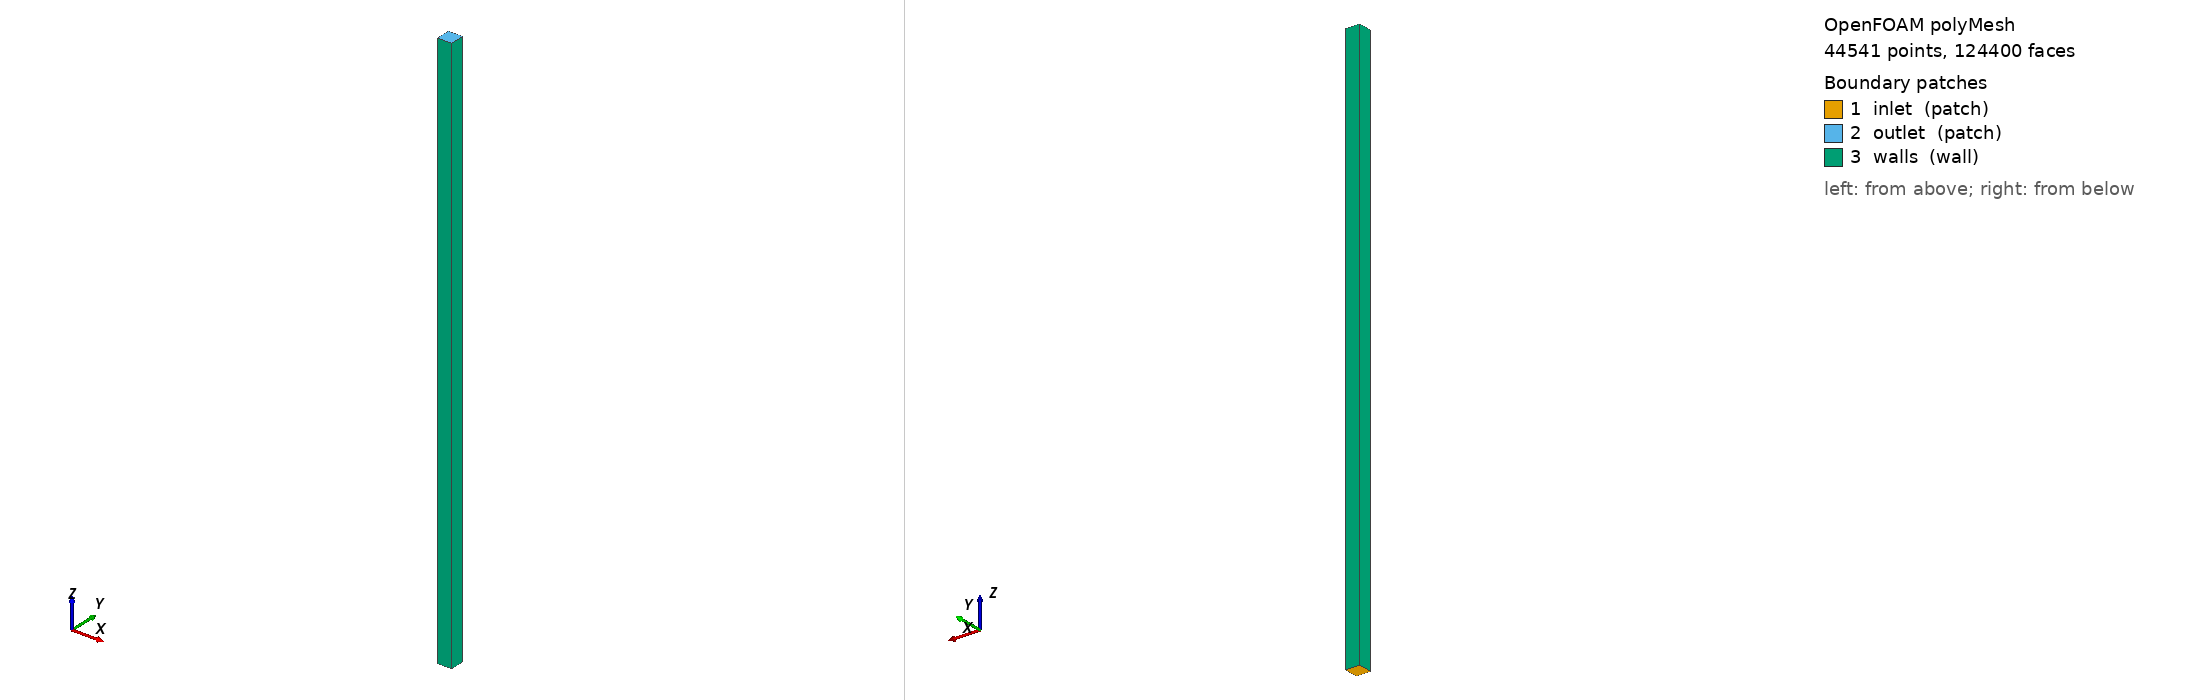

OpenFOAM case: the committed polyMesh, 44541 points, 124400 faces. Boundary patches (legend numbers): 1 inlet (patch), 2 outlet (patch), 3 walls (wall). Left view from above one corner, right view from below the opposite corner. Boundary conditions: 6 field file(s) under 0/; 3 of 3 drawn patches have an entry in a shipped field file.

=== constant/polyMesh/boundary ===
/*--------------------------------*- C++ -*----------------------------------*\
| =========                 |                                                 |
| \\      /  F ield         | OpenFOAM: The Open Source CFD Toolbox           |
|  \\    /   O peration     | Version:  2606                                  |
|   \\  /    A nd           | Website:  www.openfoam.com                      |
|    \\/     M anipulation  |                                                 |
\*---------------------------------------------------------------------------*/
FoamFile
{
    version     2.0;
    format      ascii;
    arch        "LSB;label=32;scalar=64";
    class       polyBoundaryMesh;
    location    "constant/polyMesh";
    object      boundary;
}
// * * * * * * * * * * * * * * * * * * * * * * * * * * * * * * * * * * * * * //

3
(
    inlet
    {
        type            patch;
        nFaces          400;
        startFace       115600;
    }
    outlet
    {
        type            patch;
        nFaces          400;
        startFace       116000;
    }
    walls
    {
        type            wall;
        inGroups        1(wall);
        nFaces          8000;
        startFace       116400;
    }
)

// ************************************************************************* //


=== system/blockMeshDict ===
/*--------------------------------*- C++ -*----------------------------------*\
| =========                 |                                                 |
| \\      /  F ield         | OpenFOAM: The Open Source CFD Toolbox           |
|  \\    /   O peration     | Version:  v2606                                 |
|   \\  /    A nd           | Website:  www.openfoam.com                      |
|    \\/     M anipulation  |                                                 |
\*---------------------------------------------------------------------------*/
FoamFile
{
    version     2.0;
    format      ascii;
    class       dictionary;
    object      blockMeshDict;
}
// * * * * * * * * * * * * * * * * * * * * * * * * * * * * * * * * * * * * * //

scale 1;

vertices
(
    (-0.025 -0.025 0)
    ( 0.025 -0.025 0)
    ( 0.025  0.025 0)
    (-0.025  0.025 0)
    (-0.025 -0.025 2.0)
    ( 0.025 -0.025 2.0)
    ( 0.025  0.025 2.0)
    (-0.025  0.025 2.0)
);

blocks
(
    hex (0 1 2 3 4 5 6 7) (20 20 100) simpleGrading (1 1 1)
);

edges
(
);

boundary
(
    inlet
    {
        type patch;
        faces
        (
            (0 3 2 1)
        );
    }
    outlet
    {
        type patch;
        faces
        (
            (4 5 6 7)
        );
    }
    walls
    {
        type wall;
        faces
        (
            (0 1 5 4)
            (1 2 6 5)
            (2 3 7 6)
            (3 0 4 7)
        );
    }
);

mergePatchPairs
(
);

// ************************************************************************* //


=== system/controlDict ===
/*--------------------------------*- C++ -*----------------------------------*\
| =========                 |                                                 |
| \\      /  F ield         | OpenFOAM: The Open Source CFD Toolbox           |
|  \\    /   O peration     | Version:  2606                                  |
|   \\  /    A nd           | Website:  www.openfoam.com                      |
|    \\/     M anipulation  |                                                 |
\*---------------------------------------------------------------------------*/
// * * * * * * * * * * * * * * * * * * * * * * * * * * * * * * * * * * * * * //
FoamFile
{
    version         2;
    format          ascii;
    class           dictionary;
    object          controlDict;
}

application     interFoam;

startFrom       latestTime;

startTime       0;

stopAt          endTime;

endTime         1.5;

deltaT          0.1;

writeControl    adjustable;

writeInterval   1;

purgeWrite      0;

writeFormat     ascii;

writePrecision  6;

writeCompression on;

timeFormat      general;

timePrecision   6;

runTimeModifiable yes;

adjustTimeStep  yes;

maxCo           1;

maxAlphaCo      1;

maxDeltaT       1;

functions
{
    inletFlux
    {
        type            surfaceFieldValue;
        libs            ( fieldFunctionObjects );
        writeControl    timeStep;
        log             true;
        writeFields     false;
        regionType      patch;
        name            inlet;
        operation       sum;
        fields          ( rhoPhi );
    }
    outletFlux
    {
        type            surfaceFieldValue;
        libs            ( fieldFunctionObjects );
        writeControl    timeStep;
        log             true;
        writeFields     false;
        regionType      patch;
        name            outlet;
        operation       sum;
        fields          ( rhoPhi );
    }
    sTransport
    {
        type            scalarTransport;
        libs            ( solverFunctionObjects );
        enabled         true;
        writeControl    writeTime;
        writeInterval   1;
        field           s;
        bounded01       false;
        phase           alpha.water;
        write           true;
        fvOptions
        {
            unitySource
            {
                type            scalarSemiImplicitSource;
                enabled         true;
                selectionMode   all;
                volumeMode      specific;
                sources
                {
                    s               ( 1 0 );
                }
            }
        }
        resetOnStartUp  false;
    }
}


// ************************************************************************* //


=== 0/U ===
/*--------------------------------*- C++ -*----------------------------------*\
| =========                 |                                                 |
| \\      /  F ield         | OpenFOAM: The Open Source CFD Toolbox           |
|  \\    /   O peration     | Version:  v2606                                 |
|   \\  /    A nd           | Website:  www.openfoam.com                      |
|    \\/     M anipulation  |                                                 |
\*---------------------------------------------------------------------------*/
FoamFile
{
    version     2.0;
    format      ascii;
    class       volVectorField;
    object      U;
}
// * * * * * * * * * * * * * * * * * * * * * * * * * * * * * * * * * * * * * //

dimensions      [0 1 -1 0 0 0 0];

internalField   uniform (0.0 0 0);

boundaryField
{
    inlet
    {
        type            fixedValue;
        value           uniform (0 0 0.2);
    }

    walls
    {
        type            noSlip;
    }

    outlet
    {
        type            inletOutlet;
        inletValue      uniform (0 0 0);
        value           $internalField;
    }
}

// ************************************************************************* //


=== 0/alpha.water ===
/*--------------------------------*- C++ -*----------------------------------*\
| =========                 |                                                 |
| \\      /  F ield         | OpenFOAM: The Open Source CFD Toolbox           |
|  \\    /   O peration     | Version:  v2606                                 |
|   \\  /    A nd           | Website:  www.openfoam.com                      |
|    \\/     M anipulation  |                                                 |
\*---------------------------------------------------------------------------*/
FoamFile
{
    version     2.0;
    format      ascii;
    class       volScalarField;
    object      alpha.water;
}
// * * * * * * * * * * * * * * * * * * * * * * * * * * * * * * * * * * * * * //

dimensions      [0 0 0 0 0 0 0];

internalField   uniform 0;

boundaryField
{
    inlet
    {
        type            fixedValue;
        value           uniform 0.5;
    }

    walls
    {
        type            zeroGradient;
    }

    outlet
    {
        type            zeroGradient;
    }
}

// ************************************************************************* //


=== 0/epsilon ===
/*--------------------------------*- C++ -*----------------------------------*\
| =========                                                                 |
| \\      /  F ield         | OpenFOAM: The Open Source CFD Toolbox           |
|  \\    /   O peration     | Version:  v2606                                 |
|   \\  /    A nd           | Website:  www.openfoam.com                      |
|    \\/     M anipulation  |                                                 |
\*---------------------------------------------------------------------------*/
FoamFile
{
    version     2.0;
    format      ascii;
    class       volScalarField;
    object      epsilon;
}
// * * * * * * * * * * * * * * * * * * * * * * * * * * * * * * * * * * * * * //

dimensions      [0 2 -3 0 0 0 0];

internalField   uniform 0.001;

boundaryField
{
    inlet
    {
        type            fixedValue;
        value           $internalField;
    }

    walls
    {
        type            epsilonWallFunction;
        value           $internalField;
    }

    ".*"
    {
        type            inletOutlet;
        inletValue      $internalField;
        value           $internalField;
    }
}

// ************************************************************************* //


=== 0/k ===
/*--------------------------------*- C++ -*----------------------------------*\
| =========                 |                                                 |
| \\      /  F ield         | OpenFOAM: The Open Source CFD Toolbox           |
|  \\    /   O peration     | Version:  v2606                                 |
|   \\  /    A nd           | Website:  www.openfoam.com                      |
|    \\/     M anipulation  |                                                 |
\*---------------------------------------------------------------------------*/
FoamFile
{
    version     2.0;
    format      ascii;
    class       volScalarField;
    object      k;
}
// * * * * * * * * * * * * * * * * * * * * * * * * * * * * * * * * * * * * * //

dimensions      [0 2 -2 0 0 0 0];

internalField   uniform 0.0001;

boundaryField
{
    inlet
    {
        type            fixedValue;
        intensity       0.05;
        value           $internalField;
    }

    walls
    {
        type            kqRWallFunction;
        value           $internalField;
    }

    ".*"
    {
        type            inletOutlet;
        inletValue      $internalField;
        value           $internalField;
    }
}

// ************************************************************************* //


=== 0/omega ===
/*--------------------------------*- C++ -*----------------------------------*\
| =========                 |                                                 |
| \\      /  F ield         | OpenFOAM: The Open Source CFD Toolbox           |
|  \\    /   O peration     | Version:  v2606                                 |
|   \\  /    A nd           | Website:  www.openfoam.com                      |
|    \\/     M anipulation  |                                                 |
\*---------------------------------------------------------------------------*/
FoamFile
{
    version     2.0;
    format      ascii;
    class       volScalarField;
    object      omega;
}
// * * * * * * * * * * * * * * * * * * * * * * * * * * * * * * * * * * * * * //

dimensions      [0 0 -1 0 0 0 0];

internalField   uniform 0.003;

boundaryField
{
    inlet
    {
        type            fixedValue;
        value           $internalField;
    }

    walls
    {
        type            omegaWallFunction;
        value           $internalField;
    }

    ".*"
    {
        type            inletOutlet;
        inletValue      $internalField;
        value           $internalField;
    }
}

// ************************************************************************* //


Also in the case, not shown: constant/polyMesh/faces.gz (numeric list); constant/polyMesh/neighbour.gz (numeric list); constant/polyMesh/owner.gz (numeric list); constant/polyMesh/points.gz (numeric list).
